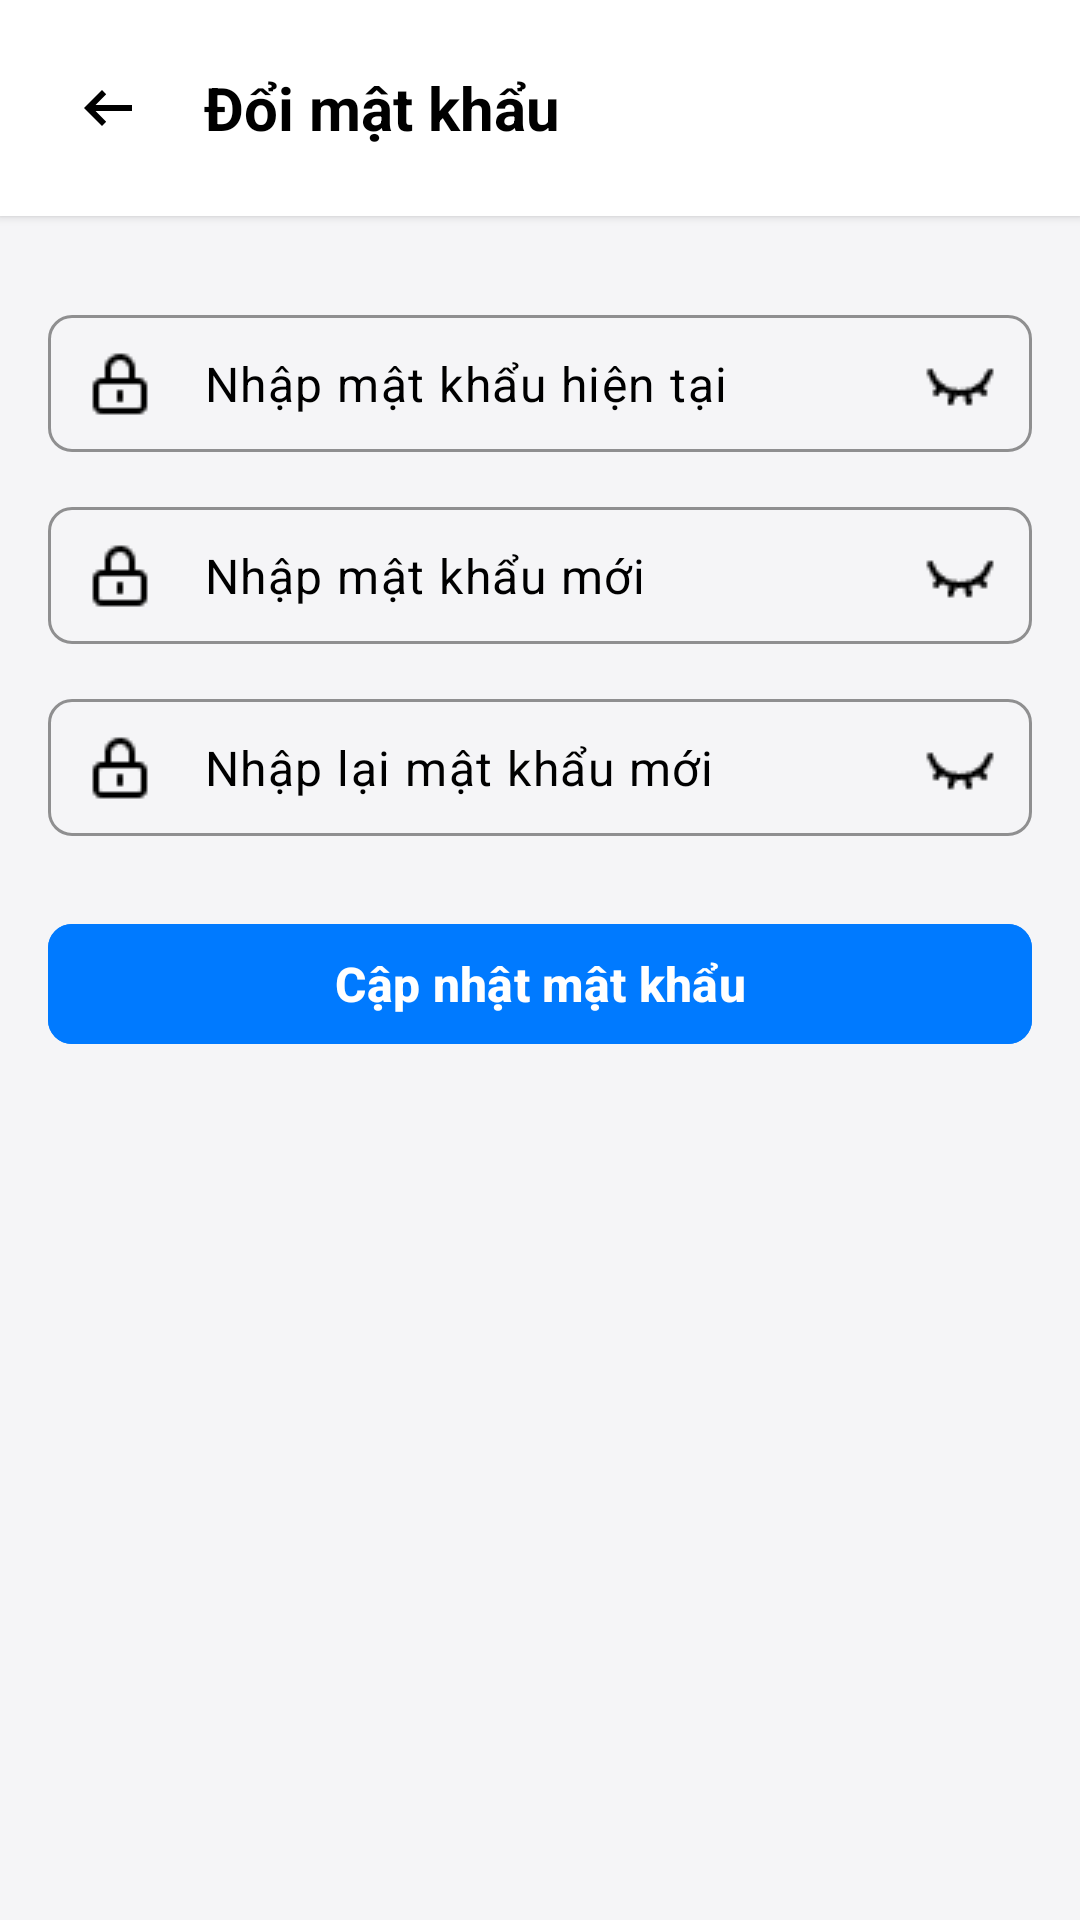

This screen was rendered from an Android layout file. Write that file and the resources it references.
<!-- AndroidManifest.xml: application theme Theme.LearnApp -->
<!-- res/layout/activity_change_pass.xml -->
<?xml version="1.0" encoding="utf-8"?>
<LinearLayout xmlns:android="http://schemas.android.com/apk/res/android"
    xmlns:app="http://schemas.android.com/apk/res-auto"
    xmlns:tools="http://schemas.android.com/tools"
    android:id="@+id/main"
    android:layout_width="match_parent"
    android:layout_height="match_parent"
    android:orientation="vertical"
    android:background="@color/colorSurface"
    tools:context=".View.ui.activity.ChangePass">

    
    <LinearLayout
        android:layout_width="match_parent"
        android:layout_height="wrap_content"
        android:background="@color/white"
        android:elevation="2dp"
        android:gravity="center_vertical"
        android:orientation="horizontal"
        android:padding="16dp">

        <ImageButton
            android:id="@+id/btnBack"
            android:layout_width="40dp"
            android:layout_height="40dp"
            android:background="?attr/selectableItemBackgroundBorderless"
            android:contentDescription="Quay lại"
            android:src="@drawable/outline_arrow_left_alt_24"
            app:tint="@color/black" />

        <TextView
            android:layout_width="0dp"
            android:layout_height="wrap_content"
            android:layout_marginStart="12dp"
            android:layout_weight="1"
            android:text="Đổi mật khẩu"
            android:textColor="@color/black"
            android:textSize="20sp"
            android:textStyle="bold" />

    </LinearLayout>

    
    <LinearLayout
        android:id="@+id/layoutForm"
        android:layout_width="match_parent"
        android:layout_height="wrap_content"
        android:layout_marginTop="16dp"
        android:gravity="center"
        android:orientation="vertical"
        android:padding="16dp">

        
        <com.google.android.material.textfield.TextInputLayout
            android:id="@+id/layoutCurrentPassword"
            android:layout_width="match_parent"
            android:layout_height="wrap_content"
            app:boxBackgroundMode="outline"
            app:boxCornerRadiusBottomEnd="8dp"
            app:boxCornerRadiusBottomStart="8dp"
            app:boxCornerRadiusTopEnd="8dp"
            app:boxCornerRadiusTopStart="8dp"
            app:boxStrokeColor="@color/black"
            app:endIconDrawable="@drawable/eyeclosed"
            app:endIconMode="password_toggle"
            app:endIconTint="@color/black"
            app:hintEnabled="false"
            app:startIconDrawable="@drawable/lock_icon"
            app:startIconTint="@color/black">

            <com.google.android.material.textfield.TextInputEditText
                android:id="@+id/etCurrentPassword"
                android:layout_width="match_parent"
                android:layout_height="wrap_content"
                android:hint="Nhập mật khẩu hiện tại"
                android:inputType="textPassword"
                android:padding="12dp"
                android:textColor="@color/black"
                android:textColorHint="@color/black"
                android:textSize="16sp" />

        </com.google.android.material.textfield.TextInputLayout>

        
        <com.google.android.material.textfield.TextInputLayout
            android:id="@+id/layoutNewPassword"
            android:layout_width="match_parent"
            android:layout_height="wrap_content"
            android:layout_marginTop="16dp"
            app:boxBackgroundMode="outline"
            app:boxCornerRadiusBottomEnd="8dp"
            app:boxCornerRadiusBottomStart="8dp"
            app:boxCornerRadiusTopEnd="8dp"
            app:boxCornerRadiusTopStart="8dp"
            app:boxStrokeColor="@color/black"
            app:endIconDrawable="@drawable/eyeclosed"
            app:endIconMode="password_toggle"
            app:endIconTint="@color/black"
            app:hintEnabled="false"
            app:startIconDrawable="@drawable/lock_icon"
            app:startIconTint="@color/black">

            <com.google.android.material.textfield.TextInputEditText
                android:id="@+id/etNewPassword"
                android:layout_width="match_parent"
                android:layout_height="wrap_content"
                android:hint="Nhập mật khẩu mới"
                android:inputType="textPassword"
                android:padding="12dp"
                android:textColor="@color/black"
                android:textColorHint="@color/black"
                android:textSize="16sp" />

        </com.google.android.material.textfield.TextInputLayout>

        
        <com.google.android.material.textfield.TextInputLayout
            android:id="@+id/layoutConfirmPassword"
            android:layout_width="match_parent"
            android:layout_height="wrap_content"
            android:layout_marginTop="16dp"
            app:boxBackgroundMode="outline"
            app:boxCornerRadiusBottomEnd="8dp"
            app:boxCornerRadiusBottomStart="8dp"
            app:boxCornerRadiusTopEnd="8dp"
            app:boxCornerRadiusTopStart="8dp"
            app:boxStrokeColor="@color/black"
            app:endIconDrawable="@drawable/eyeclosed"
            app:endIconMode="password_toggle"
            app:endIconTint="@color/black"
            app:hintEnabled="false"
            app:startIconDrawable="@drawable/lock_icon"
            app:startIconTint="@color/black">

            <com.google.android.material.textfield.TextInputEditText
                android:id="@+id/etConfirmPassword"
                android:layout_width="match_parent"
                android:layout_height="wrap_content"
                android:hint="Nhập lại mật khẩu mới"
                android:inputType="textPassword"
                android:padding="12dp"
                android:textColor="@color/black"
                android:textColorHint="@color/black"
                android:textSize="16sp" />

        </com.google.android.material.textfield.TextInputLayout>

        
        <TextView
            android:id="@+id/tvError"
            android:layout_width="match_parent"
            android:layout_height="wrap_content"
            android:layout_marginTop="12dp"
            android:textColor="#DC2626"
            android:textSize="14sp"
            android:visibility="gone" />

        
        <com.google.android.material.button.MaterialButton
            android:id="@+id/btnSubmit"
            android:layout_width="match_parent"
            android:layout_height="48dp"
            android:layout_marginTop="24dp"
            android:backgroundTint="@color/colorPrimary"
            android:text="Cập nhật mật khẩu"
            android:textAllCaps="false"
            android:textColor="@color/white"
            android:textSize="16sp"
            android:textStyle="bold"
            app:cornerRadius="8dp" />

        
        <ProgressBar
            android:id="@+id/progressBar"
            style="?android:attr/progressBarStyleLarge"
            android:layout_width="wrap_content"
            android:layout_height="wrap_content"
            android:layout_gravity="center"
            android:layout_marginTop="20dp"
            android:visibility="gone" />

    </LinearLayout>

</LinearLayout>
<!-- resources referenced by this layout -->
<resources>
  <color name="black">#FF000000</color>
  <color name="colorPrimary">#007AFF</color>
  <color name="colorSurface">#F5F5F7</color>
  <color name="white">#FFFFFFFF</color>
  <!-- drawable eyeclosed: png bitmap (drawable, 408 bytes) -->
  <!-- drawable lock_icon: png bitmap (drawable, 456 bytes) -->
  <!-- drawable outline_arrow_left_alt_24 (drawable) -->
  <vector xmlns:android="http://schemas.android.com/apk/res/android" android:autoMirrored="true" android:height="24dp" android:tint="#000000" android:viewportHeight="960" android:viewportWidth="960" android:width="24dp">
        
      <path android:fillColor="@android:color/white"
          android:pathData="M400,720L160,480L400,240L456,298L314,440L800,440L800,520L314,520L456,662L400,720Z"
          android:fillType="evenOdd"
          />
  
  </vector>
  <style name="Theme.LearnApp" parent="Base.Theme.LearnApp" />
  <style name="Base.Theme.LearnApp" parent="Theme.Material3.DayNight.NoActionBar">
          
          
      </style>
</resources>
